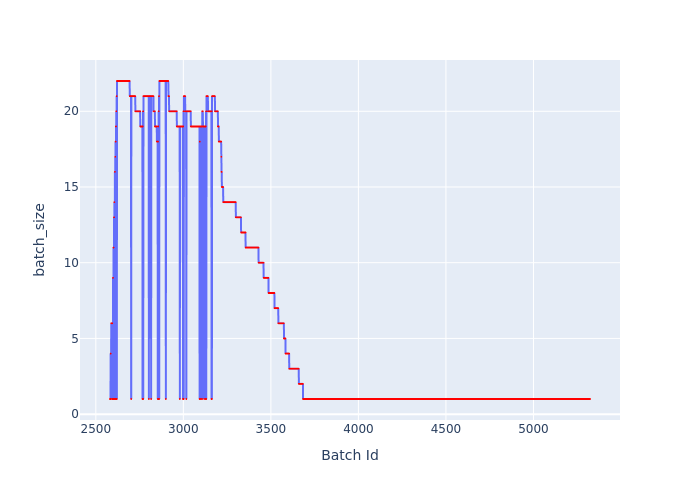

The file beside this chart, header and first rows:
Batch Id, batch_size
2581, 1
2582, 1
2583, 1
2584, 1
2585, 4
2586, 1
2587, 1
2588, 6
2589, 6
2590, 6
2591, 6
2592, 6
2593, 6
2594, 6
2595, 1
2596, 1
2597, 1
2598, 9
2599, 1
2600, 1
2601, 11
2602, 1
2603, 1
2604, 13
2605, 1
2606, 14
2607, 1
2608, 1
2609, 16
2610, 1
2611, 17
2612, 1
2613, 18
2614, 1
2615, 19
2616, 1
2617, 20
2618, 1
2619, 21
2620, 1
2621, 22
2622, 22
2623, 22
2624, 22
2625, 22
2626, 22
2627, 22
2628, 22
2629, 22
2630, 22
2631, 22
2632, 22
2633, 22
2634, 22
2635, 22
2636, 22
2637, 22
2638, 22
2639, 22
2640, 22
... 2,683 more rows
